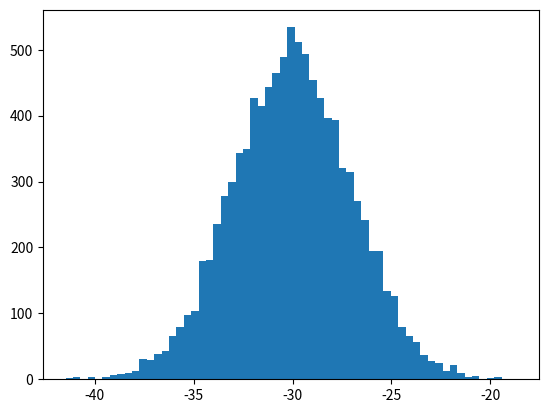

This chart was generated by the following Python code: (Note: this script raises an exception after producing the figure.)
import numpy as np
import matplotlib.pyplot as plt

# Number of samples
n = 10000

# Different value of mean and standard deviation
# for two normal distributions
Means1 = [-30, 15, 2, 6, 0]
Means2 = [30, 5, 8, 12, 0]
Sigma1 = [3, 5, 8, 10, 1]
Sigma2 = [30, 5, 3, 2, 1]

# Do experiment with different values
for i in range(5):
    mu1 = Means1[i]
    sigma1 = Sigma1[i]

    mu2 = Means2[i]
    sigma2 = Sigma2[i]

    # Draw samples from distribution 1
    samples1 = np.random.normal(loc=mu1, scale=sigma1, size=n)

    # Draw samples from distribution 2
    samples2 = np.random.normal(loc=mu2, scale=sigma2, size=n)

    # Add each element of sample1 to corresponding element of sample2
    samples3 = samples1 + samples2

    # Mean of samples3
    mu3 = np.mean(samples3)

    # Var of samples3
    var3 = np.cov(samples3)

    plt.figure()
    # Plot histogram of sample form distribution N(mu1, sigma1^2)
    plt.hist(x=samples1, bins='auto', normed=True, alpha=0.75,
             label='Samples1: N({}, {})'.format(mu1, sigma1 ** 2))

    plt.hist(x=samples2, bins='auto', normed=True, alpha=0.75,
             label='Samples2: N({}, {})'.format(mu2, sigma2 ** 2))

    # Plot histogram of sample form samples1+samples2
    plt.hist(x=samples3, bins='auto', normed=True, alpha=0.8,
             label='Dist1.+Dist2: N({},{})'.format(np.round(mu3, 2), np.round(var3, 2)))

    plt.grid()
    plt.legend()

plt.show()
